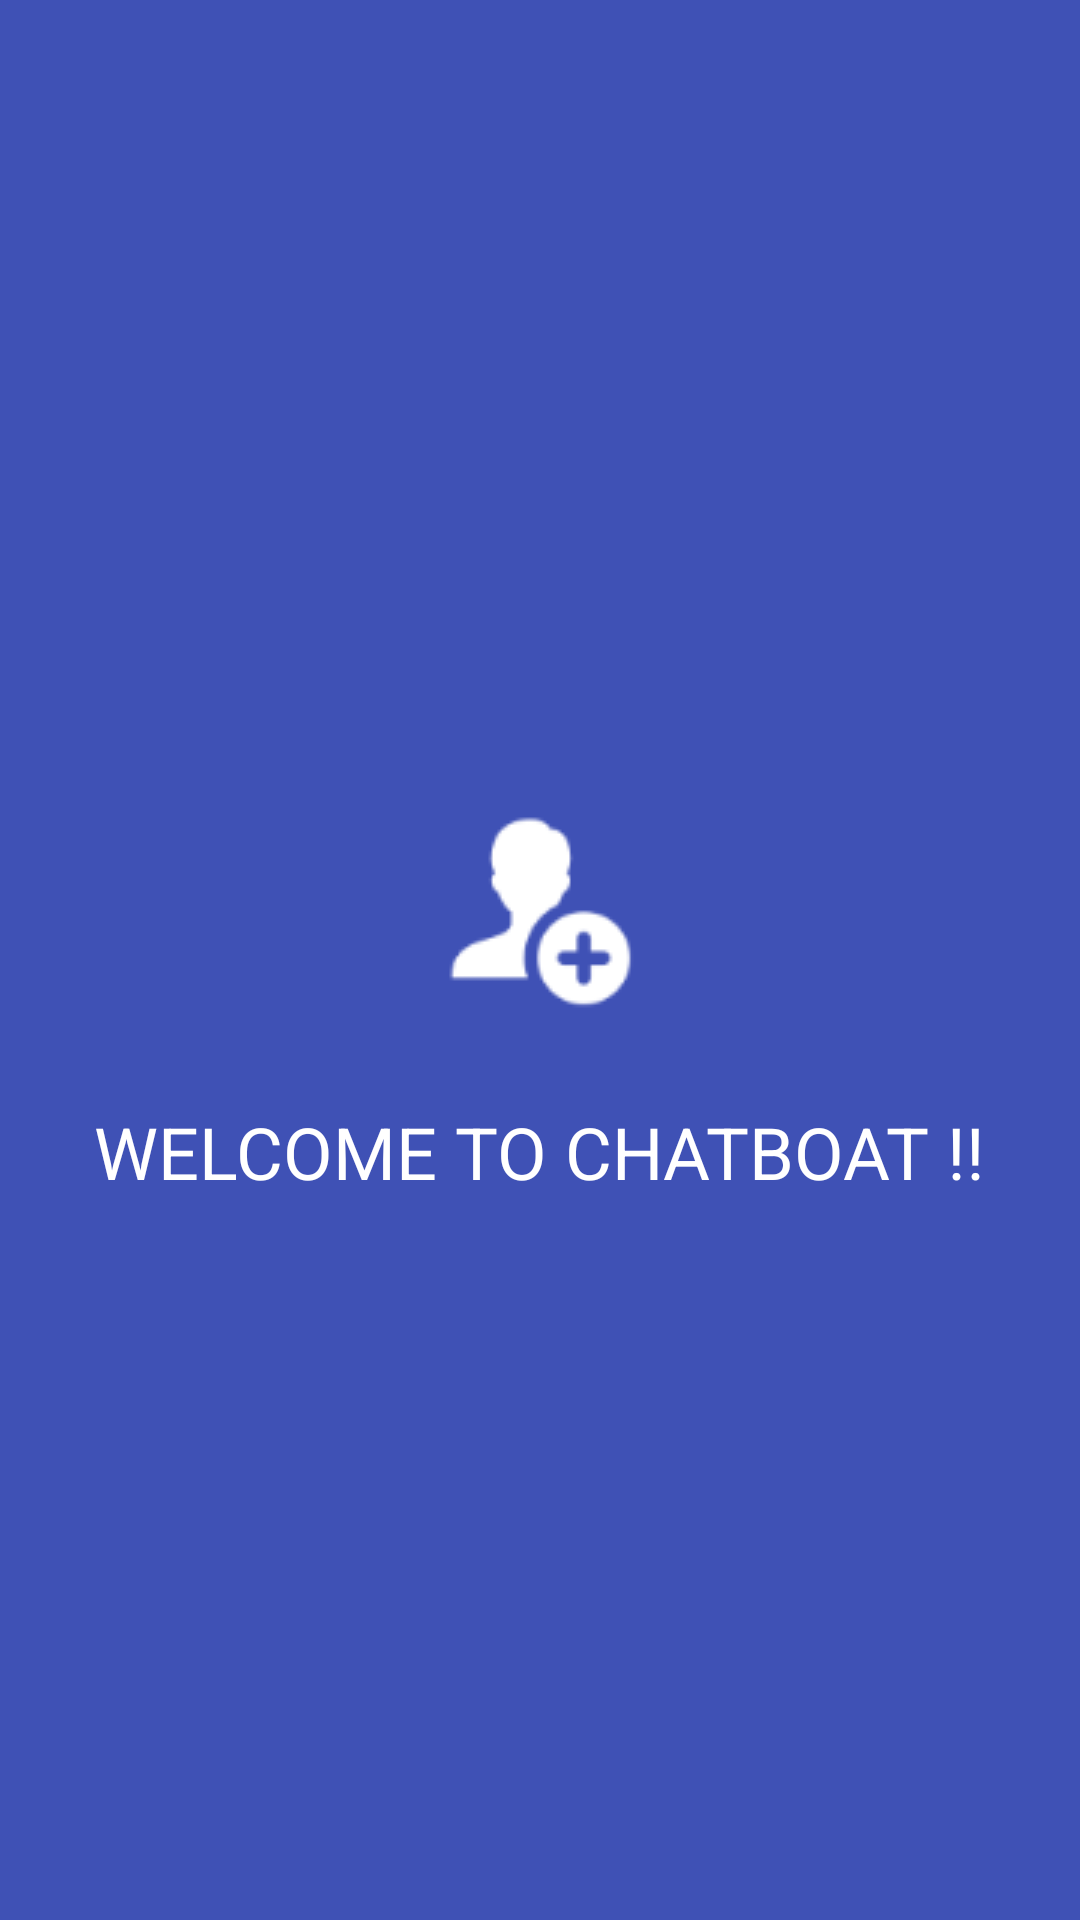

Layout XML and referenced resources for this Android screen:
<!-- AndroidManifest.xml: application theme AppTheme -->
<!-- res/layout/activity_splash_screen.xml -->
<?xml version="1.0" encoding="utf-8"?>
<LinearLayout xmlns:android="http://schemas.android.com/apk/res/android"
              android:layout_width="match_parent"
              android:background="@color/colorPrimary"
              android:gravity="center"
              android:orientation="vertical"
              android:layout_height="match_parent">
    <ImageView android:layout_width="wrap_content"
               android:src="@drawable/ic_signup"
               android:layout_height="wrap_content"/>

    <TextView
            android:text="WELCOME TO CHATBOAT !!"
            android:layout_width="wrap_content"
            android:gravity="center"
            android:textSize="@dimen/_24sp"
            android:layout_height="wrap_content"
            android:id="@+id/textView2"/>
</LinearLayout>
<!-- resources referenced by this layout -->
<resources>
  <color name="colorPrimary">#3F51B5</color>
  <dimen name="_24sp">24sp</dimen>
  <!-- drawable ic_signup: png bitmap (drawable-mdpi, 2656 bytes) -->
  <style name="AppTheme" parent="Theme.AppCompat.Light.NoActionBar">
          
          <item name="windowActionBar">false</item>
          <item name="windowNoTitle">true</item>
          <item name="colorPrimary">@color/colorPrimary</item>
          <item name="colorPrimaryDark">@color/colorPrimaryDark</item>
          <item name="colorAccent">@color/colorAccent</item>
          <item name="android:textColor">@color/text_color</item>
          <item name="colorControlNormal">@color/color_cntrol_normal</item>
          <item name="android:textColorPrimary">@color/text_color_primary</item>
          <item name="android:textColorSecondary">@color/text_color_primary</item>
          <item name="android:statusBarColor">@color/colorPrimary</item>
      </style>
  <color name="colorPrimaryDark">#303F9F</color>
  <color name="colorAccent">#6c75b1</color>
  <color name="text_color">#ffffff</color>
  <color name="color_cntrol_normal">#96a1e6</color>
  <color name="text_color_primary">#9e9e9e</color>
</resources>
